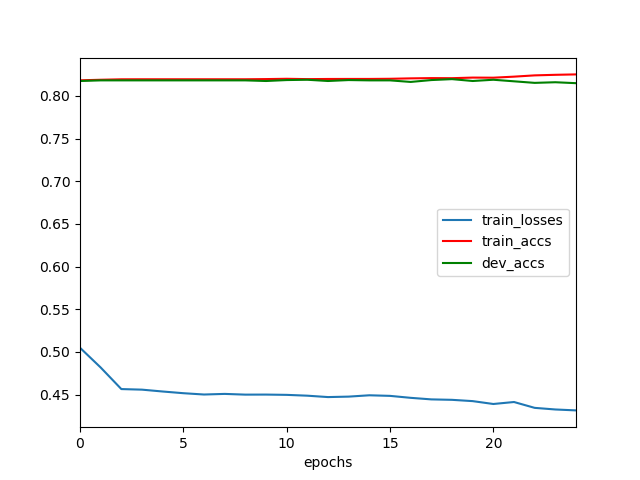

Data behind this chart, as committed beside it:
	epochs	train_losses	train_accs	dev_accs
0	0	0.505	0.8183	0.8176
1	1	0.4818	0.819	0.8183
2	2	0.4566	0.8195	0.8183
3	3	0.4559	0.8196	0.8183
4	4	0.4537	0.8196	0.8183
5	5	0.4517	0.8196	0.8183
6	6	0.4502	0.8196	0.8183
7	7	0.4509	0.8196	0.8183
8	8	0.45	0.8196	0.8183
9	9	0.4501	0.8198	0.8176
10	10	0.4498	0.8201	0.8186
11	11	0.4488	0.8197	0.819
12	12	0.4472	0.8199	0.8176
13	13	0.4477	0.82	0.8186
14	14	0.4493	0.82	0.8183
15	15	0.4486	0.8201	0.8183
16	16	0.4463	0.8206	0.8165
17	17	0.4445	0.8209	0.8186
18	18	0.4439	0.8208	0.8197
19	19	0.4424	0.8215	0.8176
20	20	0.4391	0.8214	0.819
21	21	0.4414	0.8226	0.8172
22	22	0.4345	0.8241	0.8154
23	23	0.4326	0.8248	0.8161
24	24	0.4316	0.8253	0.815
